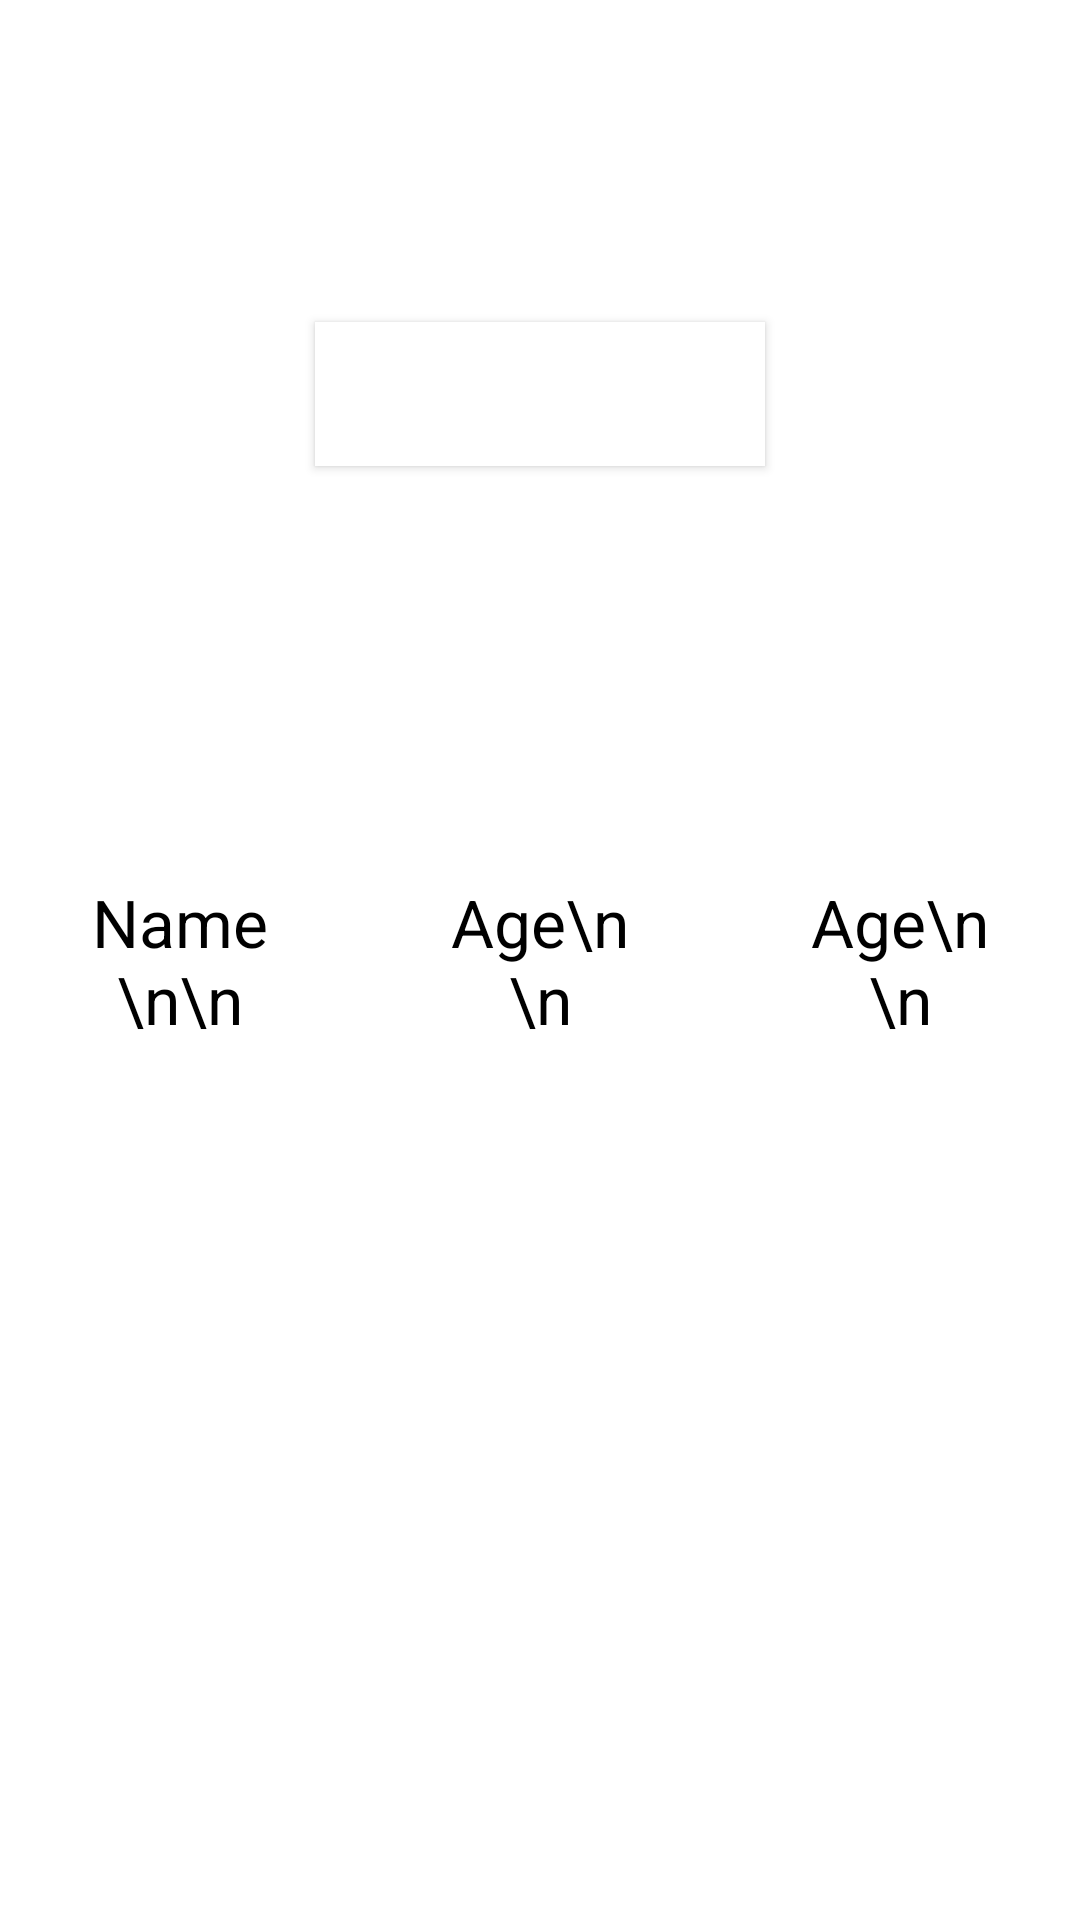

The Android layout XML behind this screen, and the referenced resources:
<!-- AndroidManifest.xml: application theme Theme.MyApplication -->
<!-- res/layout/activity_sample.xml -->
<?xml version="1.0" encoding="utf-8"?>
<androidx.constraintlayout.widget.ConstraintLayout xmlns:android="http://schemas.android.com/apk/res/android"
    xmlns:app="http://schemas.android.com/apk/res-auto"
    xmlns:tools="http://schemas.android.com/tools"
    android:layout_width="match_parent"
    android:layout_height="match_parent"
    tools:context=".ui.sample">

    <Button
        android:id="@+id/printName"
        android:layout_width="150sp"
        android:layout_height="wrap_content"
        android:layout_gravity="center"
        android:background="@color/white"
        android:text="Print "
        android:textColor="#ffffff"
        android:textSize="20sp"
        app:layout_constraintBottom_toTopOf="@+id/linearLayout"
        app:layout_constraintEnd_toEndOf="parent"
        app:layout_constraintStart_toStartOf="parent"
        app:layout_constraintTop_toTopOf="parent" />



    <LinearLayout
        android:id="@+id/linearLayout"
        android:layout_width="match_parent"
        android:layout_height="wrap_content"
        app:layout_constraintBottom_toBottomOf="parent"
        app:layout_constraintEnd_toEndOf="parent"
        app:layout_constraintStart_toStartOf="parent"
        app:layout_constraintTop_toTopOf="parent">

        
        <TextView
            android:id="@+id/Name"
            android:layout_width="match_parent"
            android:layout_height="wrap_content"
            android:layout_margin="20sp"
            android:layout_weight="1"
            android:padding="10sp"
            android:text="Name\n\n"
            android:textAlignment="center"
            android:textColor="#000000"
            android:textSize="22sp" />

        
        <TextView
            android:id="@+id/Age"
            android:layout_width="match_parent"
            android:layout_height="wrap_content"
            android:layout_margin="20sp"
            android:layout_weight="1"
            android:padding="10sp"
            android:text="Age\n\n"
            android:textAlignment="center"
            android:textColor="#000000"
            android:textSize="22sp" />

        <TextView
            android:id="@+id/message"
            android:layout_width="match_parent"
            android:layout_height="wrap_content"
            android:layout_margin="20sp"
            android:layout_weight="1"
            android:padding="10sp"
            android:text="Age\n\n"
            android:textAlignment="center"
            android:textColor="#000000"
            android:textSize="22sp" />

    </LinearLayout>

</androidx.constraintlayout.widget.ConstraintLayout>
<!-- resources referenced by this layout -->
<resources>
  <color name="white">#FFFFFFFF</color>
  <style name="Theme.MyApplication" parent="Theme.MaterialComponents.DayNight.DarkActionBar">
          
          <item name="colorPrimary">#1384fb</item>
          <item name="colorPrimaryVariant">@color/background_gray</item>
          <item name="colorOnPrimary">@color/white</item>
          
          <item name="colorSecondary">@color/light_blue</item>
          <item name="colorSecondaryVariant">@color/teal_700</item>
          <item name="colorOnSecondary">@color/black</item>
          
          <item name="android:statusBarColor" tools:targetApi="l">?attr/colorPrimaryVariant</item>
          
      </style>
  <color name="background_gray">#f2f2f4</color>
  <color name="light_blue">#1384fb</color>
  <color name="teal_700">#1384fb</color>
  <color name="black">#FF000000</color>
</resources>
